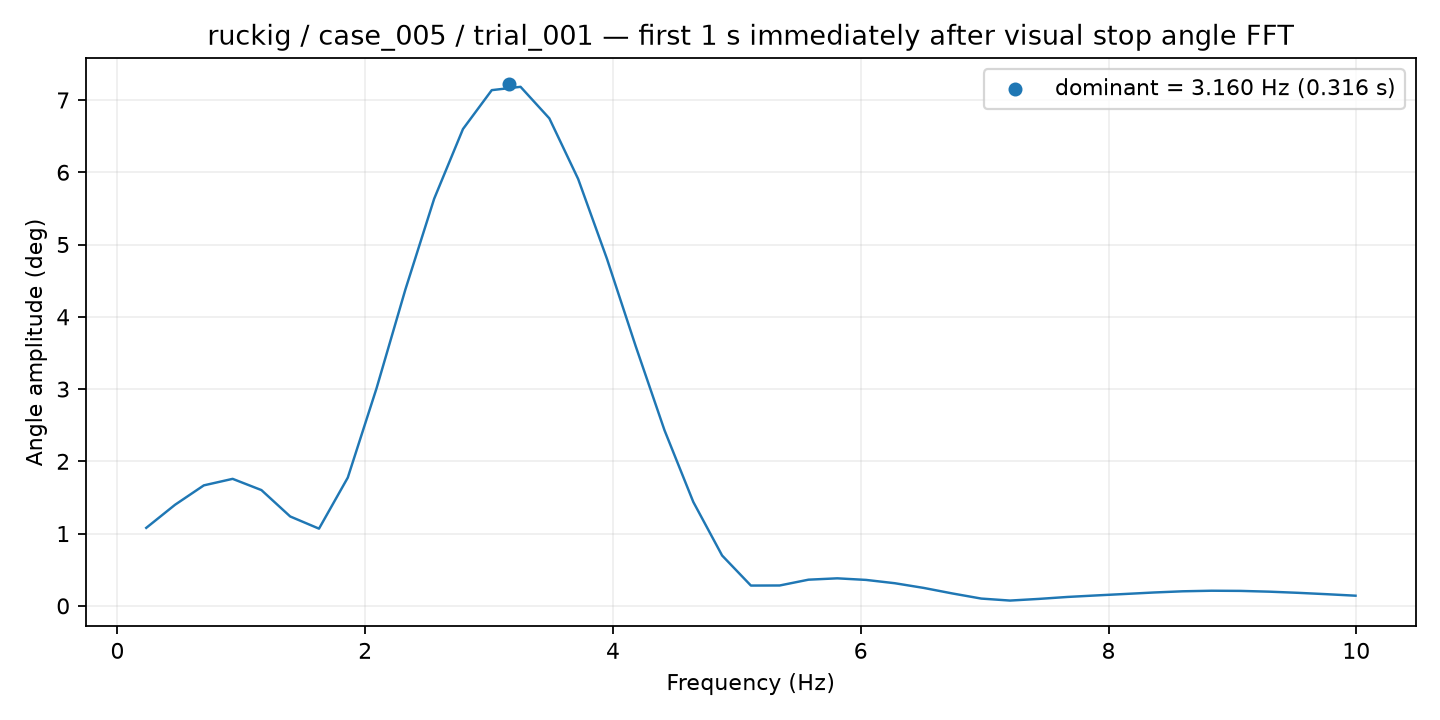

Source data for this figure (header and first rows):
frequency_hz, amplitude_deg
0.2324, 1.079
0.4648, 1.399
0.6973, 1.667
0.9297, 1.758
1.162, 1.602
1.395, 1.237
1.627, 1.068
1.859, 1.775
2.092, 3.013
2.324, 4.378
2.557, 5.634
2.789, 6.598
3.021, 7.137
3.254, 7.183
3.486, 6.746
3.719, 5.908
3.951, 4.804
4.184, 3.593
4.416, 2.43
4.648, 1.438
4.881, 0.6969
5.113, 0.2808
5.346, 0.2819
5.578, 0.3622
5.811, 0.3809
6.043, 0.359
6.275, 0.3131
6.508, 0.2483
6.74, 0.1715
6.973, 0.1007
7.205, 0.07318
7.438, 0.09612
7.67, 0.1233
7.902, 0.1444
8.135, 0.1645
8.367, 0.185
8.6, 0.2015
8.832, 0.2093
9.064, 0.207
9.297, 0.1963
9.529, 0.1803
9.762, 0.1613
9.994, 0.1406
